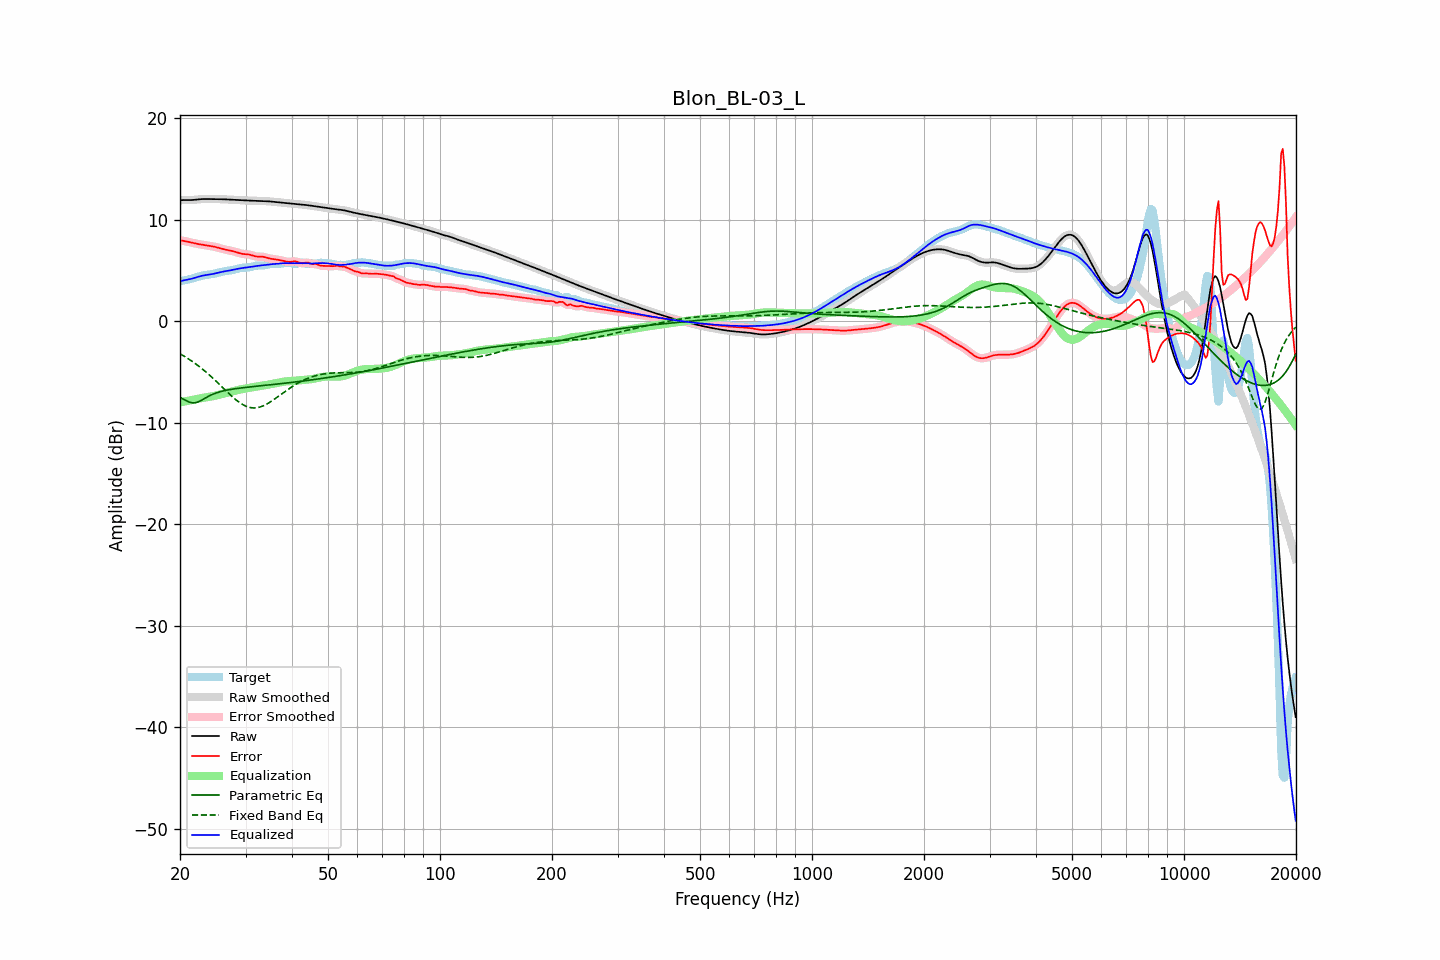

Values plotted in this chart, from the file beside it:
frequency, raw, error, smoothed, error_smoothed, equalization, parametric_eq, fixed_band_eq, equalized_raw, equalized_smoothed, target
20.00, 11.93, 7.97, 11.93, 7.97, -7.99, -7.48, -3.20, 3.94, 3.94, 3.95
20.20, 11.94, 7.95, 11.94, 7.95, -7.96, -7.57, -3.29, 3.99, 3.98, 3.99
20.40, 11.95, 7.93, 11.95, 7.93, -7.92, -7.66, -3.38, 4.03, 4.02, 4.02
20.61, 11.95, 7.90, 11.95, 7.90, -7.89, -7.74, -3.48, 4.06, 4.06, 4.05
20.81, 11.95, 7.87, 11.95, 7.87, -7.86, -7.83, -3.57, 4.09, 4.09, 4.08
21.02, 11.95, 7.83, 11.95, 7.83, -7.83, -7.90, -3.67, 4.12, 4.12, 4.11
21.23, 11.94, 7.80, 11.95, 7.80, -7.79, -7.97, -3.77, 4.15, 4.15, 4.15
21.44, 11.95, 7.76, 11.95, 7.76, -7.76, -8.00, -3.88, 4.19, 4.19, 4.19
21.66, 11.96, 7.72, 11.96, 7.72, -7.73, -8.04, -3.99, 4.23, 4.23, 4.24
21.87, 11.97, 7.69, 11.97, 7.69, -7.69, -8.02, -4.10, 4.28, 4.28, 4.29
22.09, 11.99, 7.65, 11.99, 7.65, -7.66, -8.01, -4.22, 4.33, 4.33, 4.34
22.31, 12.01, 7.62, 12.01, 7.62, -7.63, -7.95, -4.34, 4.38, 4.38, 4.39
22.54, 12.03, 7.60, 12.03, 7.60, -7.60, -7.89, -4.46, 4.43, 4.43, 4.43
22.76, 12.04, 7.57, 12.04, 7.57, -7.57, -7.81, -4.58, 4.47, 4.47, 4.47
22.99, 12.05, 7.54, 12.05, 7.54, -7.54, -7.72, -4.71, 4.51, 4.50, 4.51
23.22, 12.05, 7.52, 12.05, 7.52, -7.52, -7.63, -4.84, 4.53, 4.53, 4.54
23.45, 12.05, 7.49, 12.05, 7.49, -7.50, -7.54, -4.97, 4.56, 4.56, 4.56
23.69, 12.05, 7.47, 12.05, 7.47, -7.47, -7.45, -5.11, 4.58, 4.58, 4.58
23.92, 12.05, 7.45, 12.05, 7.45, -7.45, -7.36, -5.25, 4.60, 4.60, 4.60
24.16, 12.05, 7.42, 12.05, 7.42, -7.42, -7.29, -5.39, 4.63, 4.63, 4.63
24.40, 12.05, 7.39, 12.05, 7.39, -7.39, -7.21, -5.53, 4.66, 4.66, 4.65
24.65, 12.05, 7.36, 12.05, 7.36, -7.36, -7.15, -5.68, 4.69, 4.69, 4.68
24.89, 12.05, 7.33, 12.05, 7.33, -7.32, -7.09, -5.83, 4.72, 4.72, 4.72
25.14, 12.05, 7.29, 12.05, 7.29, -7.28, -7.03, -5.98, 4.76, 4.76, 4.76
25.39, 12.04, 7.25, 12.04, 7.25, -7.24, -6.98, -6.13, 4.80, 4.80, 4.80
25.65, 12.04, 7.20, 12.04, 7.20, -7.20, -6.94, -6.29, 4.84, 4.84, 4.84
25.91, 12.04, 7.16, 12.04, 7.16, -7.16, -6.89, -6.44, 4.87, 4.87, 4.88
26.16, 12.03, 7.12, 12.03, 7.12, -7.12, -6.85, -6.60, 4.90, 4.90, 4.91
26.43, 12.02, 7.08, 12.02, 7.08, -7.09, -6.82, -6.75, 4.93, 4.93, 4.94
26.69, 12.01, 7.04, 12.01, 7.04, -7.05, -6.79, -6.90, 4.96, 4.96, 4.97
26.96, 12.00, 7.01, 12.00, 7.01, -7.01, -6.75, -7.05, 4.99, 4.99, 4.99
27.23, 11.99, 6.98, 11.99, 6.98, -6.98, -6.73, -7.20, 5.01, 5.01, 5.01
27.50, 11.99, 6.95, 11.98, 6.95, -6.94, -6.70, -7.35, 5.05, 5.05, 5.04
27.77, 11.98, 6.91, 11.98, 6.91, -6.90, -6.67, -7.49, 5.08, 5.08, 5.07
28.05, 11.97, 6.87, 11.97, 6.87, -6.86, -6.65, -7.63, 5.11, 5.11, 5.10
28.33, 11.96, 6.82, 11.96, 6.82, -6.81, -6.63, -7.76, 5.15, 5.15, 5.14
28.62, 11.95, 6.77, 11.95, 6.77, -6.77, -6.60, -7.88, 5.18, 5.18, 5.19
28.90, 11.94, 6.72, 11.94, 6.72, -6.73, -6.58, -8.00, 5.21, 5.21, 5.23
29.19, 11.93, 6.68, 11.93, 6.68, -6.70, -6.56, -8.11, 5.24, 5.24, 5.26
29.48, 11.93, 6.64, 11.93, 6.65, -6.67, -6.54, -8.20, 5.26, 5.26, 5.28
29.78, 11.92, 6.63, 11.92, 6.63, -6.64, -6.53, -8.29, 5.28, 5.28, 5.29
30.08, 11.91, 6.62, 11.91, 6.62, -6.61, -6.51, -8.36, 5.30, 5.30, 5.30
30.38, 11.91, 6.60, 11.91, 6.60, -6.58, -6.49, -8.42, 5.33, 5.33, 5.30
30.68, 11.90, 6.58, 11.90, 6.58, -6.55, -6.47, -8.47, 5.35, 5.35, 5.32
30.99, 11.89, 6.54, 11.89, 6.54, -6.52, -6.45, -8.51, 5.37, 5.37, 5.35
31.30, 11.89, 6.49, 11.89, 6.49, -6.49, -6.44, -8.52, 5.40, 5.40, 5.39
31.61, 11.88, 6.44, 11.88, 6.44, -6.46, -6.42, -8.54, 5.42, 5.42, 5.44
31.93, 11.88, 6.40, 11.88, 6.40, -6.43, -6.40, -8.53, 5.44, 5.44, 5.48
32.24, 11.87, 6.38, 11.87, 6.38, -6.41, -6.39, -8.51, 5.46, 5.46, 5.49
32.57, 11.87, 6.37, 11.87, 6.37, -6.38, -6.37, -8.47, 5.48, 5.48, 5.50
32.89, 11.86, 6.37, 11.86, 6.37, -6.36, -6.35, -8.43, 5.50, 5.50, 5.49
33.22, 11.86, 6.37, 11.86, 6.36, -6.34, -6.34, -8.37, 5.52, 5.52, 5.49
33.55, 11.85, 6.35, 11.85, 6.35, -6.32, -6.32, -8.31, 5.53, 5.53, 5.50
33.89, 11.85, 6.31, 11.85, 6.31, -6.29, -6.30, -8.23, 5.55, 5.55, 5.53
34.23, 11.84, 6.27, 11.84, 6.27, -6.27, -6.29, -8.15, 5.57, 5.57, 5.57
34.57, 11.83, 6.22, 11.83, 6.22, -6.24, -6.27, -8.06, 5.59, 5.59, 5.61
34.92, 11.81, 6.18, 11.81, 6.18, -6.20, -6.26, -7.96, 5.61, 5.61, 5.63
35.27, 11.80, 6.15, 11.80, 6.15, -6.17, -6.24, -7.86, 5.63, 5.63, 5.65
35.62, 11.78, 6.13, 11.78, 6.13, -6.14, -6.22, -7.75, 5.64, 5.64, 5.65
35.97, 11.76, 6.11, 11.77, 6.11, -6.11, -6.20, -7.64, 5.66, 5.66, 5.65
... 635 more rows
